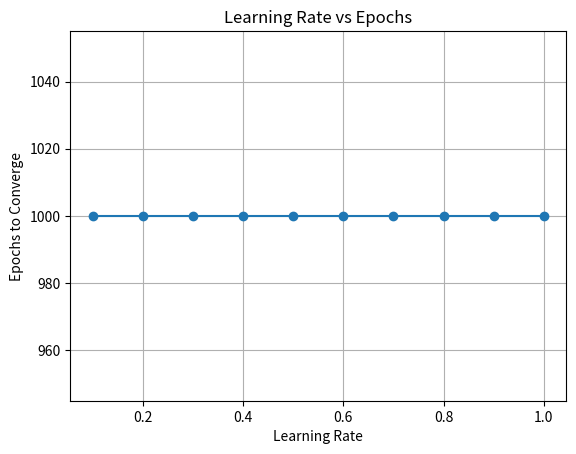

Source code (Python):
import numpy as np
import matplotlib.pyplot as plt
X=[[0,0],[0,1],[1,0],[1,1]]
Y=[0,1,1,0]
weights=np.array([10.0,0.2,-0.75])
alpha=[0.1,0.2,0.3,0.4,0.5,0.6,0.7,0.8,0.9,1]
def step(z):
    return 1 if z>=0 else 0
epochs=0
errors=[]
epochs_list=[]
for a in alpha:
    weights=np.array([10.0,0.2,-0.75])
    epochs=0
    while epochs<1000:
        total_error=0
        for i in range(len(X)):
            x1,x2=X[i]
            target=Y[i]
            z=weights[0]+weights[1]*x1+weights[2]*x2
            output=step(z)
            error=target-output
            weights[0]+=a*error*1
            weights[1]+=a*error*x1
            weights[2]+=a*error*x2
            total_error+=error**2
        epochs+=1
        if total_error<=0.002:
            break
    epochs_list.append(epochs)
for i in range(len(alpha)):
    print(f"LR={alpha[i]} → Epochs={epochs_list[i]}")

# Plot
plt.plot(alpha, epochs_list, marker='o')
plt.xlabel("Learning Rate")
plt.ylabel("Epochs to Converge")
plt.title("Learning Rate vs Epochs")
plt.grid()
plt.show()
